Run: headless pygame with SDL's dummy video driver; simulated clock (each Clock.tick advances the game by its frame time, no real sleeping); random seed 0; keys injected as events and as key.get_pressed() state; no mouse input.
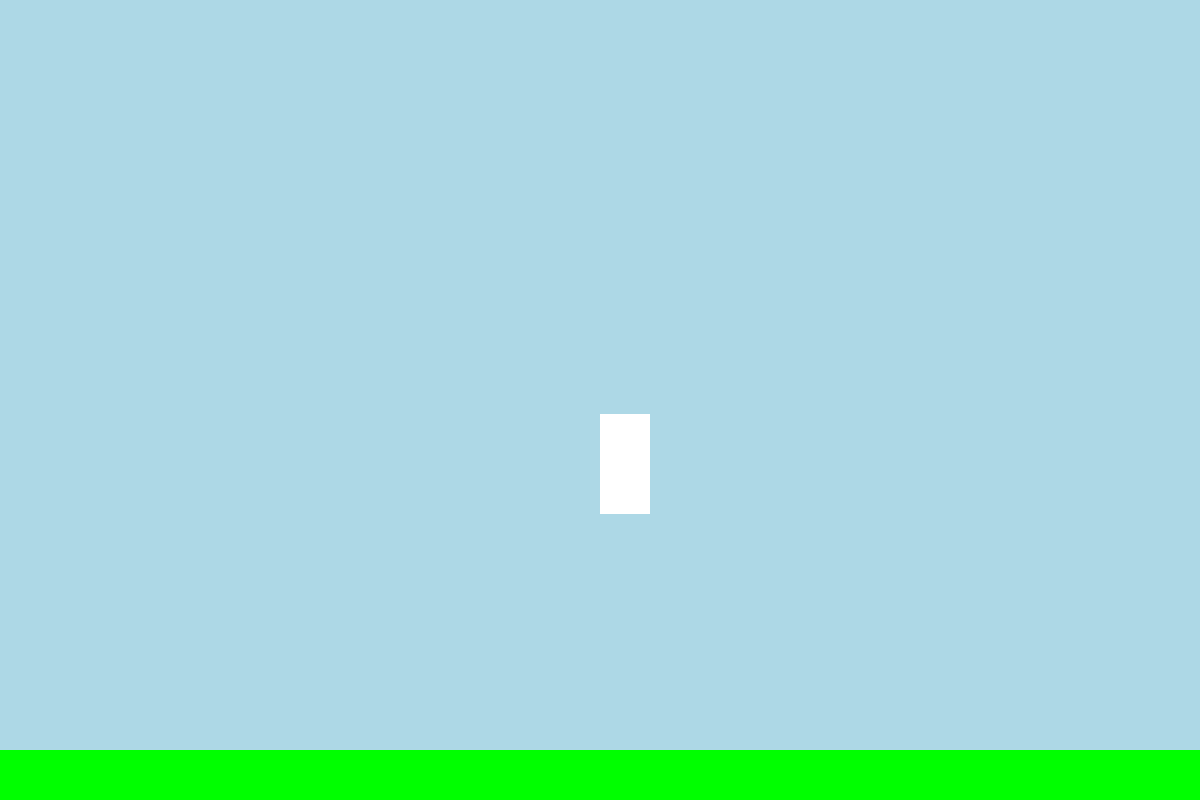
Frame 1 of 4 · flips 1–60 · no input
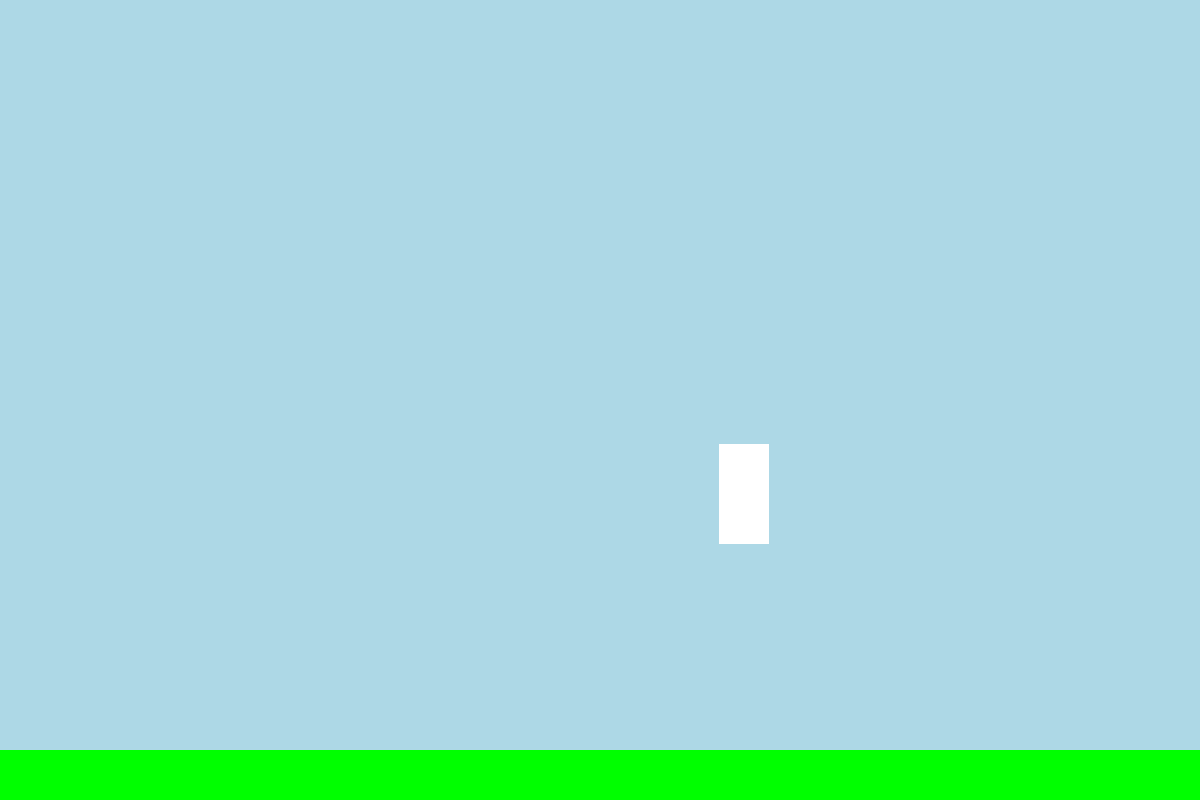
Frame 2 of 4 · flips 61–180 · tapped SPACE, RETURN · held RIGHT (→), D
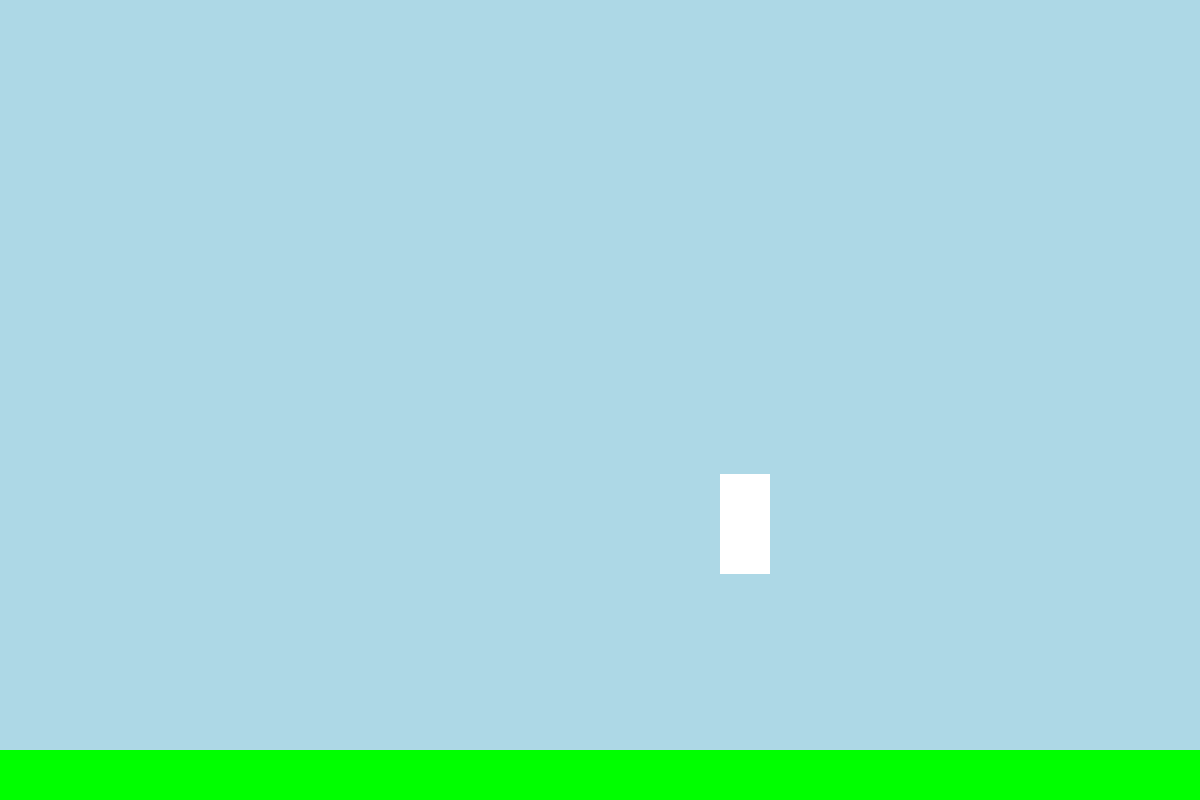
Frame 3 of 4 · flips 181–300 · held DOWN (↓), S
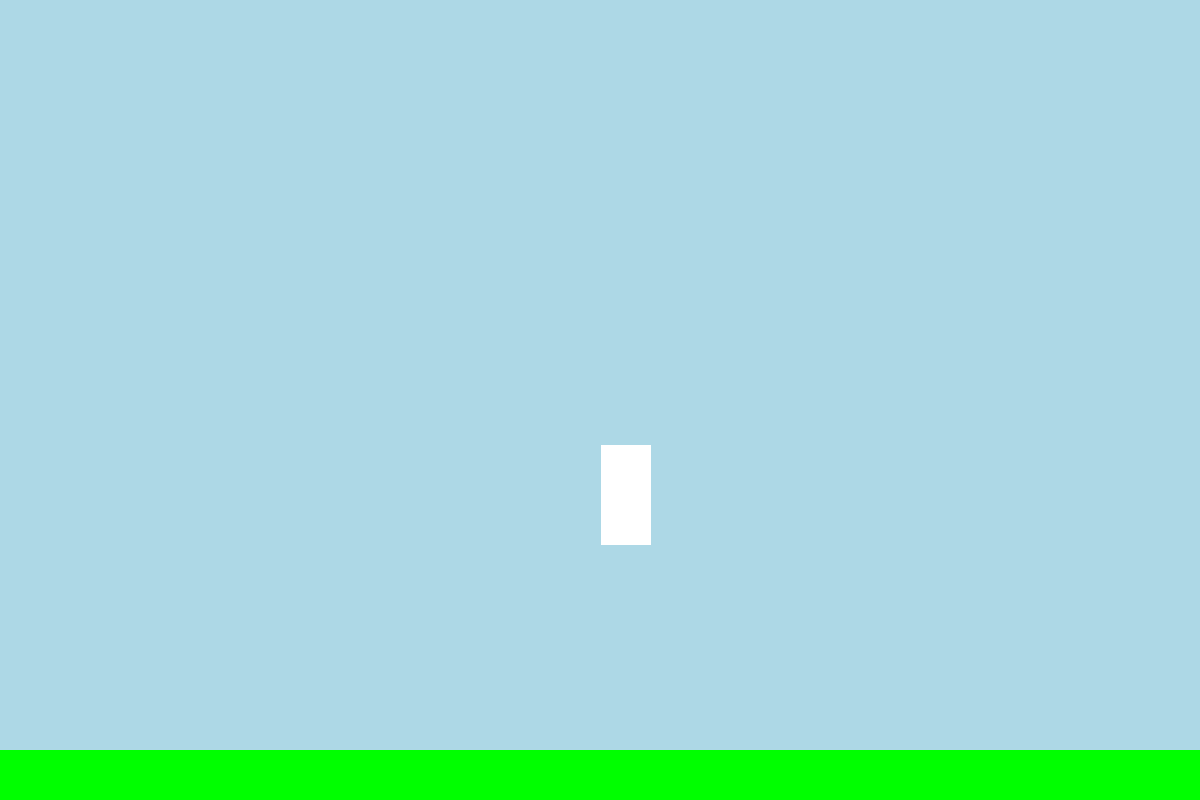
Frame 4 of 4 · flips 301–420 · held LEFT (←), A, UP (↑), W

The pygame program that drew these frames:

import pygame
import random
from pygame import mixer

# Initialise

pygame.init()
mixer.init()

# Variables

run = True
timer = 0

# Constant
WIDTH, HEIGHT = 1200, 800
GRAVITY = 0.25

# Imgs

# Setup screen
screen = pygame.display.set_mode((WIDTH, HEIGHT))
pygame.display.set_caption('NASA Space Ship')

# Music

# Classes

class Player:
    def __init__(self, x, y, width, height, screen):
        self.x = x
        self.y = y
        self.width = width
        self.height = height
        self.screen = screen
        self.rect = pygame.Rect(self.x, self.y, self.width, self.height)
        
    def draw(self):
        pygame.draw.rect(self.screen, (255, 255, 255), self.rect)
        
    def move(self):
        self.rect = pygame.Rect(self.x, self.y, self.width, self.height)
        
class Floor:
    def __init__(self, x, y, width, height, screen):
        self.x = x
        self.y = y
        self.width = width
        self.height = height
        self.screen = screen
        self.rect = pygame.Rect(self.x, self.y, self.width, self.height)
        
    def draw(self):
        pygame.draw.rect(self.screen, (0, 255, 0), self.rect)
        
    def move(self):
        self.rect = pygame.Rect(self.x, self.y, self.width, self.height)
    
# Objects
player = Player(WIDTH // 2, HEIGHT // 2, 50, 100, screen)
floor = Floor(0, HEIGHT - 50, WIDTH, 50, screen)
# Main Game Loop

while run:
    
    for event in pygame.event.get():
        if event.type == pygame.QUIT:
            run = False
            break
        
    # Move Screen
    player.move()
    player.y += GRAVITY
    
    # Draw Screen
    screen.fill('light blue')
    floor.draw()
    player.draw()
    
    # Collisions
    
    collide = pygame.Rect.colliderect(floor.rect, player.rect)
    
    if collide:
        player.y = floor.y - 100

    # Gravity
    
    # Keys
    
    keys = pygame.key.get_pressed()
    

    if keys[pygame.K_RIGHT]:
        player.x += 1
    if keys[pygame.K_LEFT]:
        player.x -= 1
    if keys[pygame.K_UP]:
        player.y -= 0.50
        
            


    # Set Text
    
    # Update Screen
    pygame.display.flip()
    
pygame.quit()
